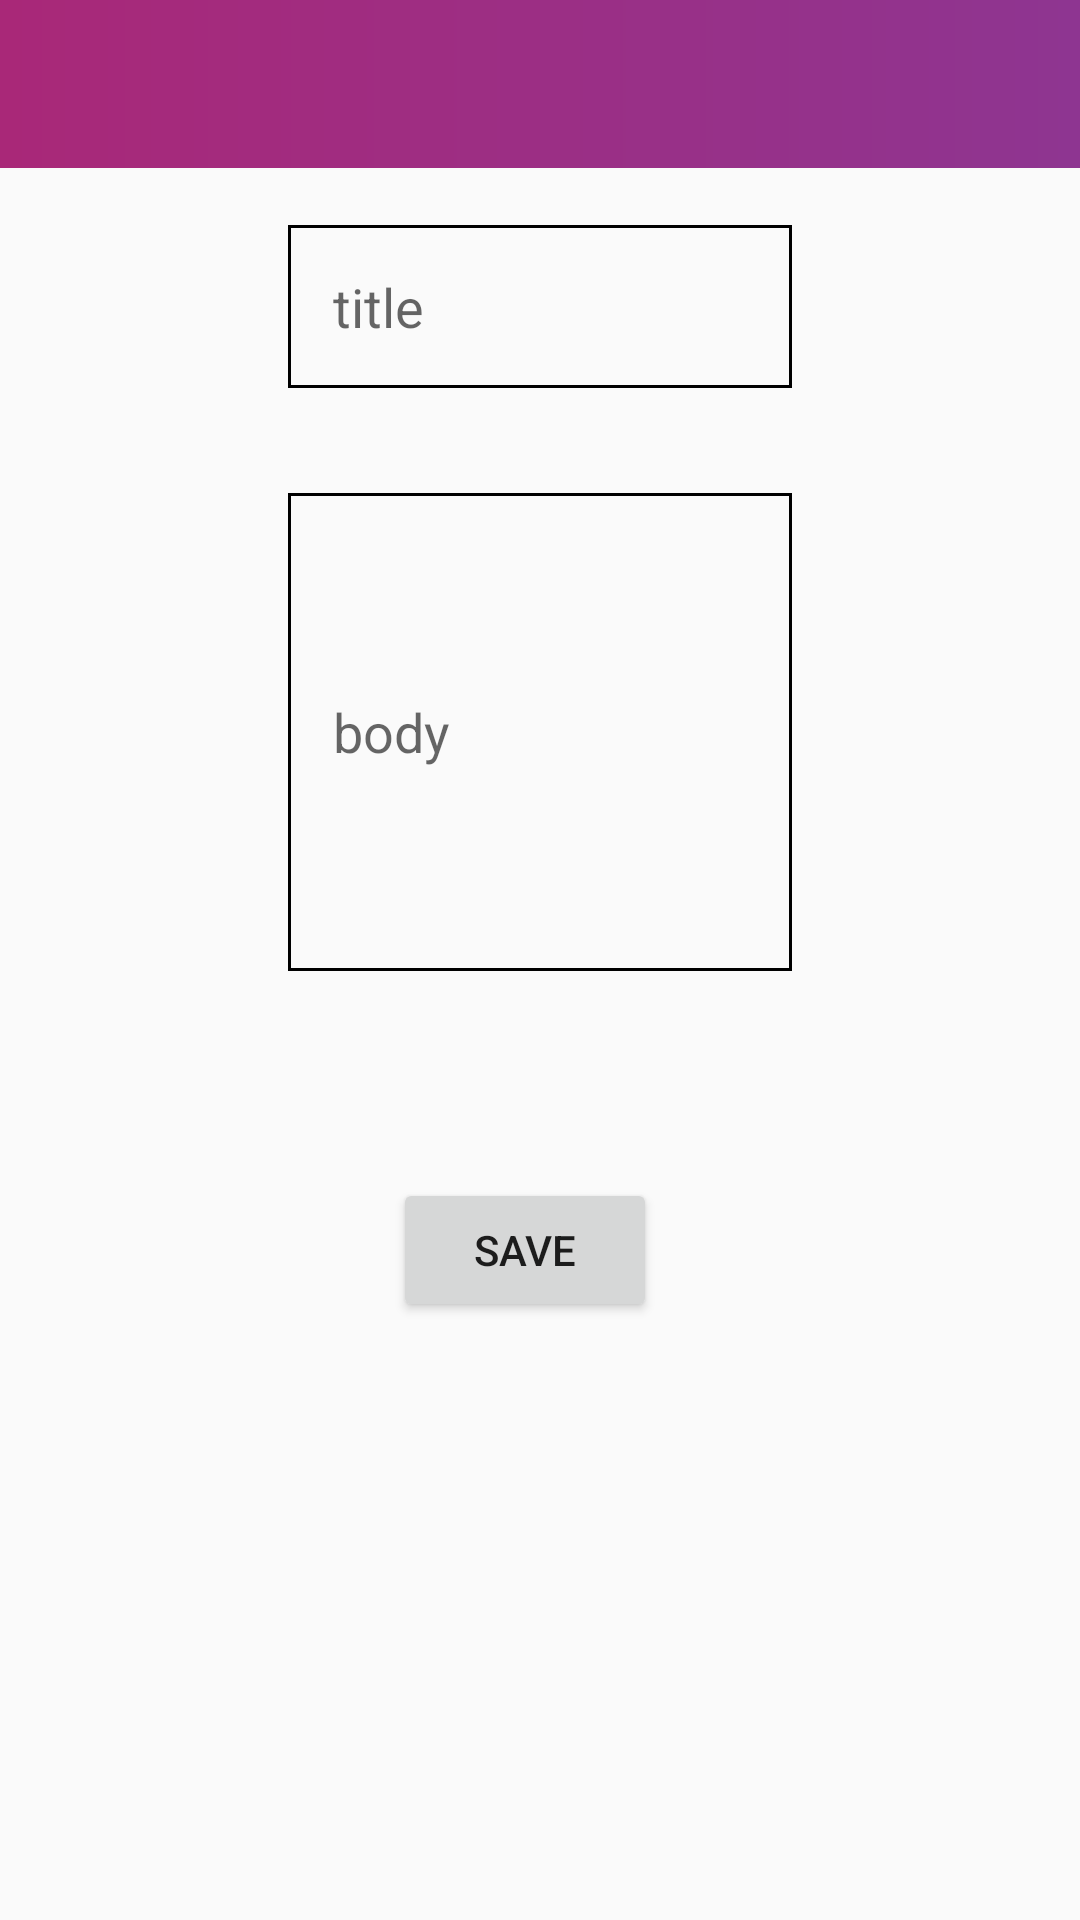

Write the Android layout XML for this screen, with the resource values it uses.
<!-- AndroidManifest.xml: application theme AppTheme -->
<!-- res/layout/activity_article.xml -->
<?xml version="1.0" encoding="utf-8"?>
<RelativeLayout xmlns:android="http://schemas.android.com/apk/res/android"
    xmlns:app="http://schemas.android.com/apk/res-auto"
    xmlns:tools="http://schemas.android.com/tools"
    android:layout_width="match_parent"
    android:layout_height="match_parent"
    tools:context="com.example.rilu_pc.shoppyfy.ArticleActivity">

    <android.support.v7.widget.Toolbar
        xmlns:android="http://schemas.android.com/apk/res/android"
        android:layout_width="match_parent"
        android:layout_height="?attr/actionBarSize"
        android:background="@drawable/gradient"                               
        android:id="@+id/mToolbar0">

    </android.support.v7.widget.Toolbar>
    <LinearLayout
        android:layout_width="match_parent"
        android:layout_height="wrap_content"
        android:orientation="vertical"
        tools:layout_editor_absoluteX="8dp"
        tools:layout_editor_absoluteY="8dp"
        android:id="@+id/linearLayout1">


    <LinearLayout
        android:layout_width="match_parent"
        android:layout_height="wrap_content"
        android:orientation="vertical"
        android:gravity="center">

        <EditText
            android:id="@+id/et_title"
            android:layout_width="168dp"
            android:layout_height="wrap_content"
            android:layout_weight="1"
            android:layout_marginTop="75dp"
            android:ems="10"
            android:hint="title"
            android:background="@drawable/edit_text_border_bg"
            android:padding="15dp"
            android:inputType="textPersonName"
            />

        <EditText
            android:id="@+id/et_body"
            android:layout_width="168dp"
            android:layout_height="wrap_content"
            android:layout_weight="1"
            android:layout_marginTop="35dp"
            android:ems="10"
            android:lines="8"
            android:minLines="6"
            android:maxLines="10"
            android:hint="body"
            android:background="@drawable/edit_text_border_bg"
            android:padding="15dp"
            android:inputType="textMultiLine"
            />

    </LinearLayout>
    </LinearLayout>
    <Button
        android:id="@+id/save"
        android:layout_width="wrap_content"
        android:layout_height="wrap_content"
        android:layout_alignParentLeft="true"
        android:layout_alignParentStart="true"
        android:layout_below="@id/linearLayout1"
        android:layout_marginLeft="131dp"
        android:layout_marginStart="131dp"
        android:layout_marginTop="69dp"
        android:onClick="save"
        android:text="SAVE" />
    


</RelativeLayout>
<!-- resources referenced by this layout -->
<resources>
  <!-- drawable edit_text_border_bg (drawable) -->
  <?xml version="1.0" encoding="utf-8"?>
  <shape xmlns:android="http://schemas.android.com/apk/res/android"
      android:shape="rectangle"
  
  
      >
      <stroke android:color="@android:color/black"
          android:width="1dp"></stroke>
  
  </shape>
  <!-- drawable gradient (drawable) -->
  <?xml version="1.0" encoding="utf-8"?>
  <shape xmlns:android="http://schemas.android.com/apk/res/android"
      android:shape="rectangle">
  
      <gradient
  
  android:startColor="#8e3591"
          android:endColor="#a92878"
  
          android:angle="180"
          />
  </shape>
  <style name="AppTheme" parent="Theme.AppCompat.Light.DarkActionBar">
          
  
          <item name="android:windowActionBarOverlay">true</item>
          <item name="android:homeAsUpIndicator">@drawable/profile</item>
  
          <item name="colorPrimary">@color/colorPrimary</item>
          <item name="colorPrimaryDark">@color/colorPrimaryDark</item>
          <item name="colorAccent">@color/colorAccent</item>
          <item name="android:windowContentOverlay">@null</item>
          <item name="windowActionBar">false</item>
          <item name="windowNoTitle">true</item>
          <item name="drawerArrowStyle">@style/MaterialDrawer.DrawerArrowStyle</item>
  
          <item name="windowActionBarOverlay">true</item>
          <item name="homeAsUpIndicator">@drawable/profile</item>
  
      </style>
  <color name="colorPrimary">#3F51B5</color>
  <color name="colorPrimaryDark">#303F9F</color>
  <color name="colorAccent">#FCE4EC</color>
  <style name="MaterialDrawer.DrawerArrowStyle" parent="Widget.AppCompat.DrawerArrowToggle">
          <item name="spinBars">false</item>
          <item name="color">@android:color/white</item>
  
      </style>
</resources>
